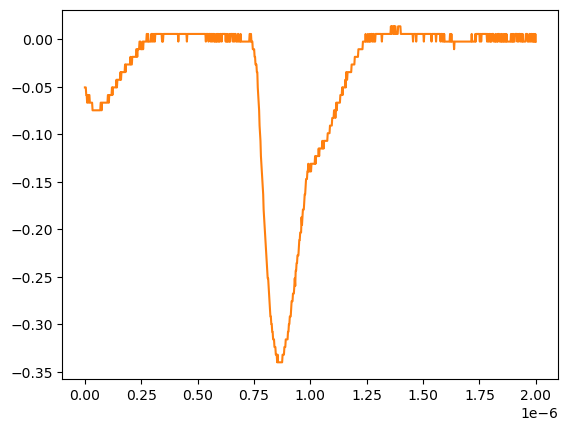

The data file committed next to this chart (first rows):
# KEYSIGHT TECHNOLOGIES, MSO-X 3024T, MY58262555, 07.30.2019051434
# time, 1
# 2024-07-24 15:42:20.601499
0.000000000000000000e+00, -5.055280000000000190e-02
2.002002002002001797e-09, -5.055280000000000190e-02
4.004004004004003593e-09, -5.055280000000000190e-02
6.006006006006005804e-09, -5.859299999999999925e-02
8.008008008008007187e-09, -5.859299999999999925e-02
1.001001001001000857e-08, -6.663320000000000354e-02
1.201201201201201161e-08, -5.859299999999999925e-02
1.401401401401401299e-08, -5.859299999999999925e-02
1.601601601601601437e-08, -6.663320000000000354e-02
1.801801801801801741e-08, -5.859299999999999925e-02
2.002002002002001714e-08, -5.859299999999999925e-02
2.202202202202202018e-08, -6.663320000000000354e-02
2.402402402402402322e-08, -6.663320000000000354e-02
2.602602602602602294e-08, -6.663320000000000354e-02
2.802802802802802598e-08, -6.663320000000000354e-02
3.003003003003002571e-08, -6.663320000000000354e-02
3.203203203203202875e-08, -6.663320000000000354e-02
3.403403403403403179e-08, -7.467340000000000089e-02
3.603603603603603482e-08, -7.467340000000000089e-02
3.803803803803803124e-08, -7.467340000000000089e-02
4.004004004004003428e-08, -7.467340000000000089e-02
4.204204204204203732e-08, -7.467340000000000089e-02
4.404404404404404036e-08, -7.467340000000000089e-02
4.604604604604604339e-08, -7.467340000000000089e-02
4.804804804804804643e-08, -7.467340000000000089e-02
5.005005005005004285e-08, -7.467340000000000089e-02
5.205205205205204589e-08, -7.467340000000000089e-02
5.405405405405404893e-08, -7.467340000000000089e-02
5.605605605605605196e-08, -7.467340000000000089e-02
5.805805805805805500e-08, -7.467340000000000089e-02
6.006006006006005142e-08, -7.467340000000000089e-02
6.206206206206205446e-08, -7.467340000000000089e-02
6.406406406406405750e-08, -7.467340000000000089e-02
6.606606606606606053e-08, -7.467340000000000089e-02
6.806806806806806357e-08, -7.467340000000000089e-02
7.007007007007006661e-08, -6.663320000000000354e-02
7.207207207207206965e-08, -6.663320000000000354e-02
7.407407407407407268e-08, -7.467340000000000089e-02
7.607607607607606249e-08, -6.663320000000000354e-02
7.807807807807806552e-08, -6.663320000000000354e-02
8.008008008008006856e-08, -6.663320000000000354e-02
8.208208208208207160e-08, -6.663320000000000354e-02
8.408408408408407464e-08, -6.663320000000000354e-02
8.608608608608607767e-08, -6.663320000000000354e-02
8.808808808808808071e-08, -6.663320000000000354e-02
9.009009009009008375e-08, -6.663320000000000354e-02
9.209209209209208679e-08, -6.663320000000000354e-02
9.409409409409408982e-08, -6.663320000000000354e-02
9.609609609609609286e-08, -6.663320000000000354e-02
9.809809809809808266e-08, -6.663320000000000354e-02
1.001001001001000857e-07, -6.663320000000000354e-02
1.021021021021020887e-07, -5.859299999999999925e-02
1.041041041041040918e-07, -5.859299999999999925e-02
1.061061061061060948e-07, -6.663320000000000354e-02
1.081081081081080979e-07, -5.859299999999999925e-02
1.101101101101101009e-07, -5.859299999999999925e-02
1.121121121121121039e-07, -5.859299999999999925e-02
1.141141141141141070e-07, -5.859299999999999925e-02
... 942 more rows
